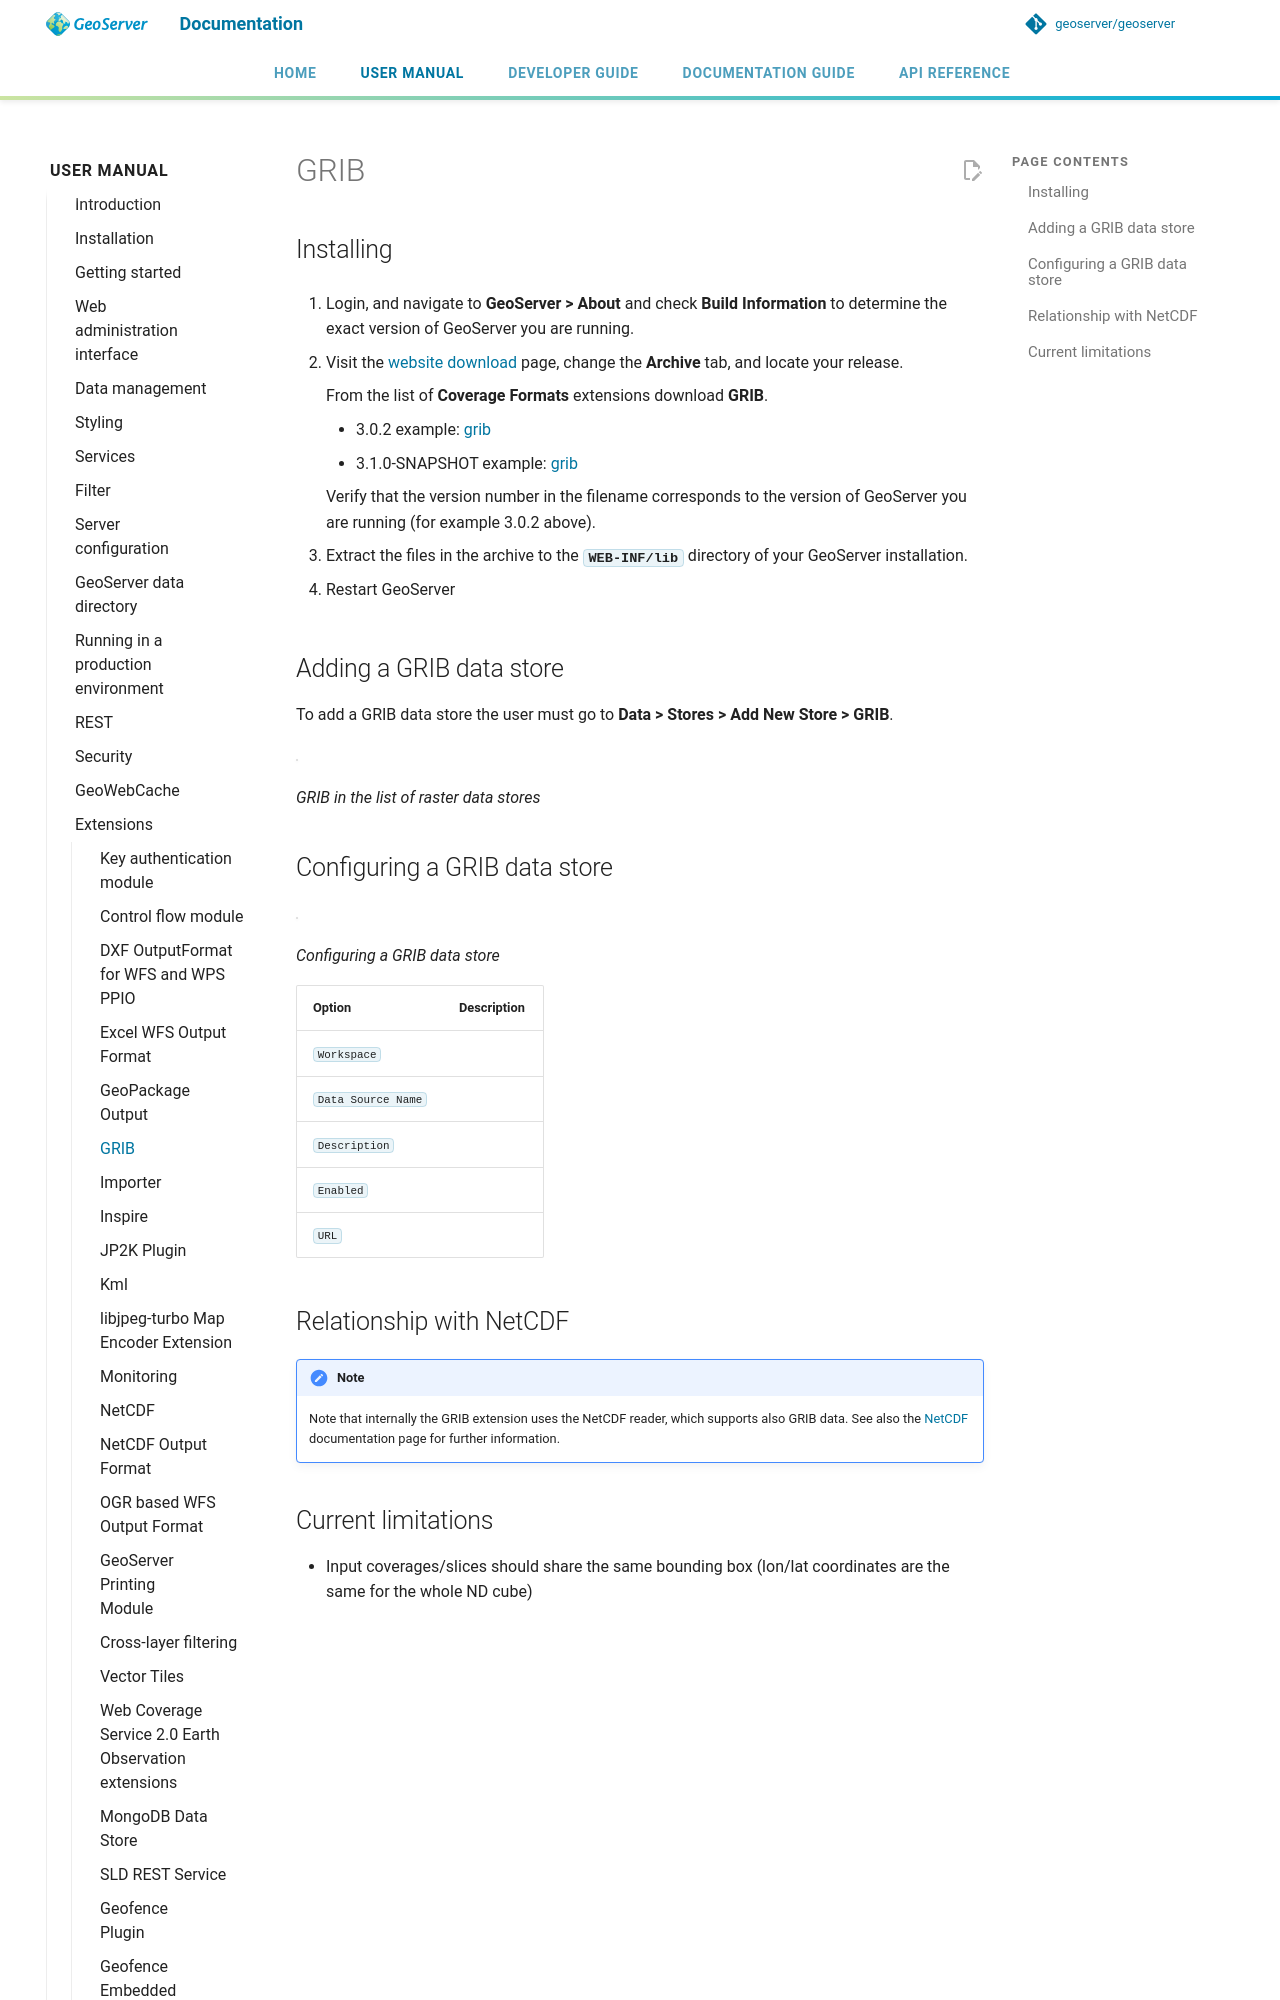

repository: petersmythe/geoserver · page: latest/en/user/extensions/grib/index.html · generator: mkdocs

---
render_macros: true
---


# GRIB

## Installing

1.  Login, and navigate to **GeoServer > About** and check **Build Information** to determine the exact version of GeoServer you are running.

2.  Visit the [website download](https://geoserver.org/download) page, change the **Archive** tab, and locate your release.

    From the list of **Coverage Formats** extensions download **GRIB**.

    - {{ release }} example: [grib](https://sourceforge.net/projects/geoserver/files/GeoServer/{{ release }}/extensions/geoserver-{{ release }}-grib-plugin.zip)
    - {{ snapshot }} example: [grib](https://build.geoserver.org/geoserver/main/ext-latest/geoserver-{{ snapshot }}-grib-plugin.zip)

    Verify that the version number in the filename corresponds to the version of GeoServer you are running (for example {{ release }} above).

3.  Extract the files in the archive to the **`WEB-INF/lib`** directory of your GeoServer installation.

4.  Restart GeoServer

## Adding a GRIB data store

To add a GRIB data store the user must go to **Data > Stores > Add New Store > GRIB**.

![](gribcreate.png)

*GRIB in the list of raster data stores*
